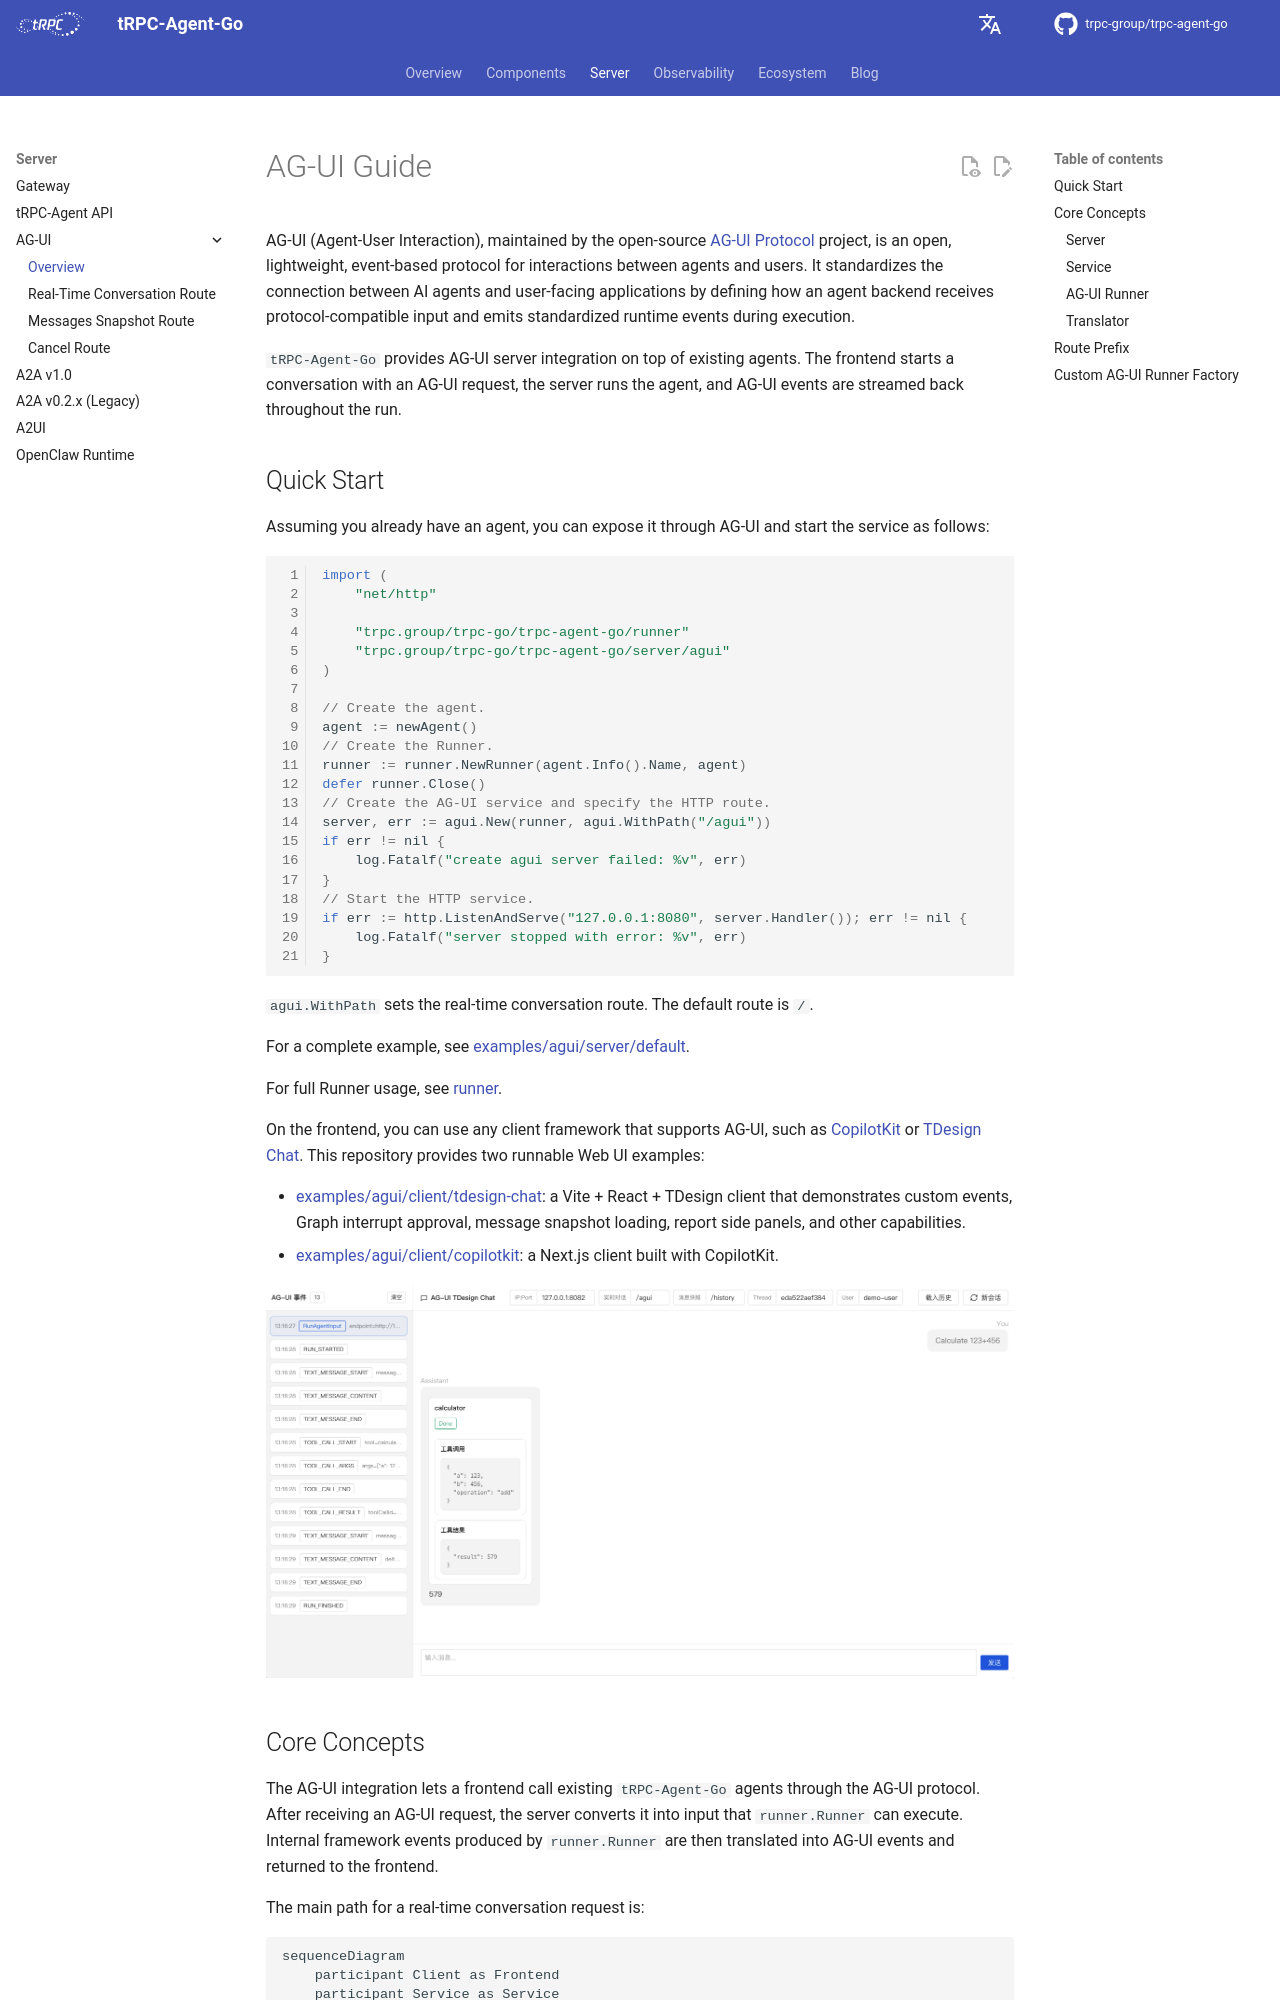

repository: trpc-group/trpc-agent-go · page: agui/index.html · generator: mkdocs

# AG-UI Guide

AG-UI (Agent-User Interaction), maintained by the open-source [AG-UI Protocol](https://github.com/ag-ui-protocol/ag-ui) project, is an open, lightweight, event-based protocol for interactions between agents and users. It standardizes the connection between AI agents and user-facing applications by defining how an agent backend receives protocol-compatible input and emits standardized runtime events during execution.

`tRPC-Agent-Go` provides AG-UI server integration on top of existing agents. The frontend starts a conversation with an AG-UI request, the server runs the agent, and AG-UI events are streamed back throughout the run.

## Quick Start

Assuming you already have an agent, you can expose it through AG-UI and start the service as follows:

```go
import (
    "net/http"

    "trpc.group/trpc-go/trpc-agent-go/runner"
    "trpc.group/trpc-go/trpc-agent-go/server/agui"
)

// Create the agent.
agent := newAgent()
// Create the Runner.
runner := runner.NewRunner(agent.Info().Name, agent)
defer runner.Close()
// Create the AG-UI service and specify the HTTP route.
server, err := agui.New(runner, agui.WithPath("/agui"))
if err != nil {
    log.Fatalf("create agui server failed: %v", err)
}
// Start the HTTP service.
if err := http.ListenAndServe("127.0.0.1:8080", server.Handler()); err != nil {
    log.Fatalf("server stopped with error: %v", err)
}
```

`agui.WithPath` sets the real-time conversation route. The default route is `/`.

For a complete example, see [examples/agui/server/default](https://github.com/trpc-group/trpc-agent-go/tree/main/examples/agui/server/default).

For full Runner usage, see [runner](../runner.md).

On the frontend, you can use any client framework that supports AG-UI, such as [CopilotKit](https://github.com/CopilotKit/CopilotKit) or [TDesign Chat](https://tdesign.tencent.com/react-chat/overview). This repository provides two runnable Web UI examples:

- [examples/agui/client/tdesign-chat](https://github.com/trpc-group/trpc-agent-go/tree/main/examples/agui/client/tdesign-chat): a Vite + React + TDesign client that demonstrates custom events, Graph interrupt approval, message snapshot loading, report side panels, and other capabilities.
- [examples/agui/client/copilotkit](https://github.com/trpc-group/trpc-agent-go/tree/main/examples/agui/client/copilotkit): a Next.js client built with CopilotKit.

![agui](../../assets/img/agui/agui.png)
